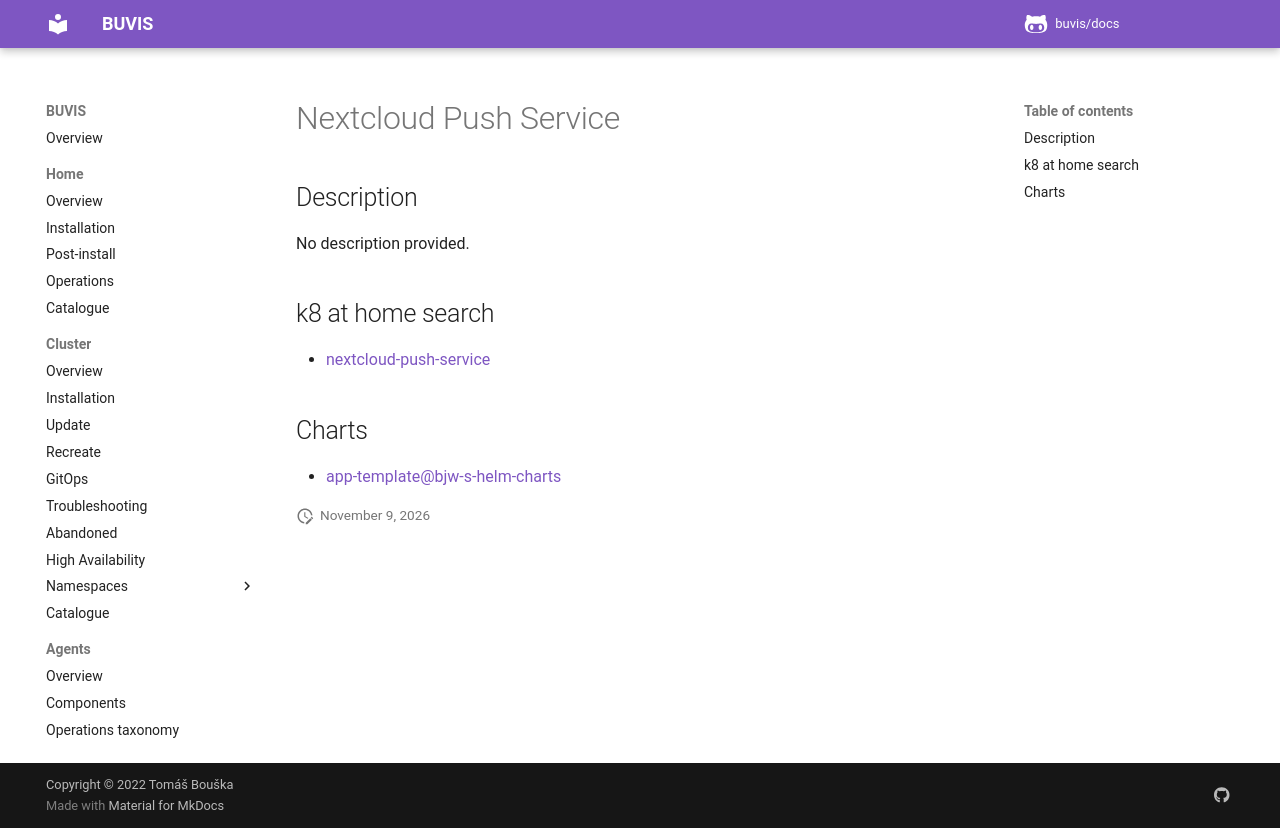

repository: buvis/docs · page: cluster/catalogue/nextcloud-push-service/index.html · generator: mkdocs

# Nextcloud Push Service

## Description

No description provided.

## k8 at home search

- [nextcloud-push-service](https://nanne.dev/k8s-at-home-search/#/nextcloud-push-service)

## Charts

- [app-template@bjw-s-helm-charts](https://bjw-s.github.io/helm-charts/)
